Photos from the image-classification dataset "AIFactory_FruitQC" in the GitHub repository yuri0329/AIFactory_FruitQC. Its 8 classes are: apple fuji, mandarine hallabong, mandarine onjumilgam, pear chuhwang, pear singo, persimmon bansi, persimmon booyu, persimmon daebong.

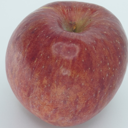
Label: apple fuji

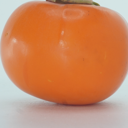
Label: persimmon bansi

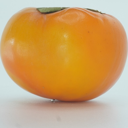
Label: persimmon booyu

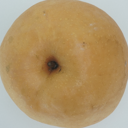
Label: pear singo

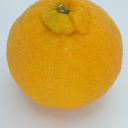
Label: mandarine hallabong

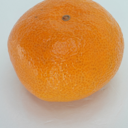
Label: mandarine onjumilgam
